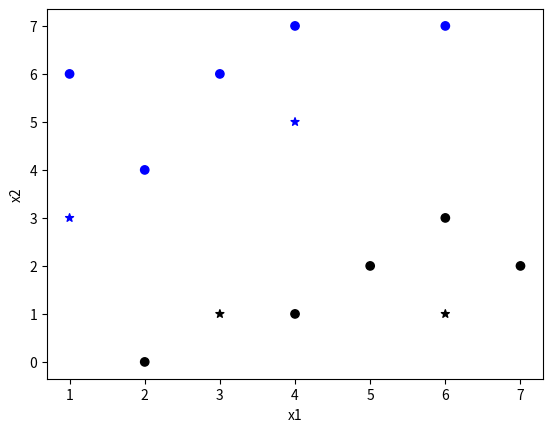

The matplotlib source for this figure:
import numpy as np
import matplotlib.pyplot as plt

def sigmoid(z):
    return 1.0 / (1 + np.exp(-z))

def compute_prediction(X, weights):
    """Get the prediction P(y=1|x) or P(y=0|x)"""
    z= np.dot(X, weights)    #get the weighted sum
    predictions = sigmoid(z)
    return predictions

def update_weights(X_train, y_train, weights, alpha):
    """updates weights as w := w + (alpha*dw)"""
    predictions = compute_prediction(X_train, weights)
    weights_delta = np.dot(X_train.T, y_train - predictions)    #vectorized implementation
    m = y_train.shape[0]
    weights += alpha / float(m) * weights_delta
    return weights    #returns updated weights

#now that we have the weight updation thing, lets calculate the cost
def compute_cost(X, y,  weights):
    """Computes the cost J(w)"""
    predictions = compute_prediction(X,weights)
    cost = np.mean(-y * np.log(predictions) - (1-y) *
                    np.log(1 - predictions))
    return cost

#this one returns weights for optimal cost
def train_logistic_regression(X_train, y_train, max_iter, alpha, fit_intercept= False):
    """alpha is the learning rate, fit intercept is the w0 added to the weighted sum"""
    if fit_intercept:
        intercept = np.ones((X_train.shape[0],1))
        X_train = np.hstack((intercept, X_train))    #stacks both arrays horizontally

    weights = np.zeros(X_train.shape[1])

    for iteration in range(max_iter):
        weights = update_weights(X_train, y_train, weights, alpha)
        #print cost every 100 iterations
        if iteration%100 == 0:
            print(compute_cost(X_train, y_train, weights))
    return weights    #returns the optimal weights

#predict results for new examples
def predict(X, weights):
    if X.shape[1] == weights.shape[0] - 1:    #if X is less
        intercept = np.ones((X.shape[0],1))     #add an intercept
        X = np.hstack((intercept,X))
    return compute_prediction(X,weights)

#Let's test this

X_train = np.array([[6,7],[2,4],[3,6],[4,7],[1,6],[5,2],[2,0],[6,3],[4,1],[7,2]])
y_train = np.array([0,0,0,0,0,1,1,1,1,1])

#train them weights  {weight training lol}
weights = train_logistic_regression(X_train, y_train, max_iter=1000, alpha=0.1, fit_intercept=True)
#tweak these parameters and see interesting results
plt.scatter(X_train[:,0], X_train[:,1], c=['b']*5+['k']*5, marker='o')


X_test = np.array([[6,1], [1,3], [3,1], [4,5]])
predictions = predict(X_test, weights)

#using 0.5 as the classification threshold

colors = ['k' if prediction >=0.5 else 'b' for prediction in predictions]
plt.scatter(X_test[:,0], X_test[:,1], marker='*', c=colors)
plt.xlabel('x1')
plt.ylabel('x2')
plt.show()












